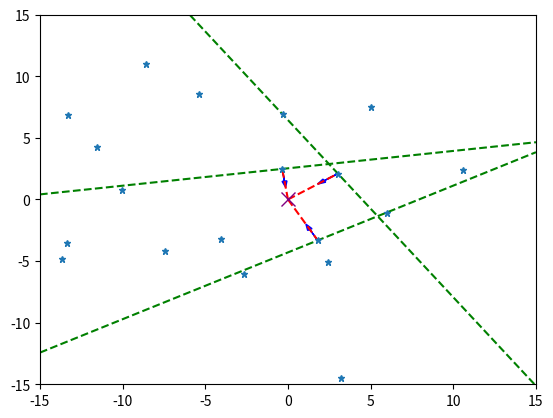

Python code for this plot:
import numpy as np
import math
import matplotlib.pyplot as plt
import random

seedX = [0]
seedY = [0]
distances = [0]
closest_seeds_index = []

# SECTION: Random point generation
def generate_random(num=20):
  for _ in range(num-1):
    r = random.uniform(2.5, 15)
    theta = math.radians(random.uniform(0, 360))
    x = r * math.cos(theta)
    y = r * math.sin(theta)
    seedX.append(round(x, 2))
    seedY.append(round(y, 2))
generate_random()

# SECTION: Distance calculation
def calculate_distance(x1, y1, x2, y2):
  return math.sqrt((x2 - x1)**2 + (y2 - y1)**2)

for i in range(1, len(seedX)):
  distances.append(round(calculate_distance(0, 0, seedX[i], seedY[i]), 2))

# Pretty print results
print("seedX\tseedY\tdistances")
for x, y, d in zip(seedX, seedY, distances):
  print(f"{x}\t{y}\t{d}")

# Set graph axes
plt.xlim(-15, 15)
plt.ylim(-15, 15)

# SECTION: Find the closest point to the origin
def find_closest(): # Identify the closest point to the origin
  distances_copy = distances.copy()
  
  closest_index = distances_copy.index(min(distances_copy[1:]))
  while closest_index in closest_seeds_index:
    distances_copy[closest_index] = 100
    closest_index = distances_copy.index(min(distances_copy[1:]))

  closest_x = seedX[closest_index]
  closest_y = seedY[closest_index]
  closest_seeds_index.append(closest_index)
  return closest_x, closest_y

# SECTION: Main Loop
for _ in range(3):
  closest_x, closest_y = find_closest()
  
  # Draw a line from origin to the closest point
  plt.plot([0, closest_x], [0, closest_y], 'r--')

  # Find the unit vector
  magnitude = math.sqrt(closest_x**2 + closest_y**2)
  unit_vector_x = -1*(closest_x / magnitude) # Reverse the direction so that it points to origin
  unit_vector_y = -1*(closest_y / magnitude)
  plt.arrow(closest_x, closest_y, unit_vector_x, unit_vector_y, head_width=0.3, head_length=0.5, fc='b', ec='b')

  # Draw a line perpendicular to the unit vector
  perpendicular_x = -unit_vector_y
  perpendicular_y = unit_vector_x
  x_values = [-15, 15] # Seemingly infinite line (ray)
  y_values = [closest_y + perpendicular_y * (x - closest_x) / perpendicular_x for x in x_values]
  plt.plot(x_values, y_values, 'g--')

# Show final plot
plt.plot(0, 0, 'x', markersize=10, color='purple')
plt.plot(seedX[1:], seedY[1:], "*", markersize=5)
plt.show()
